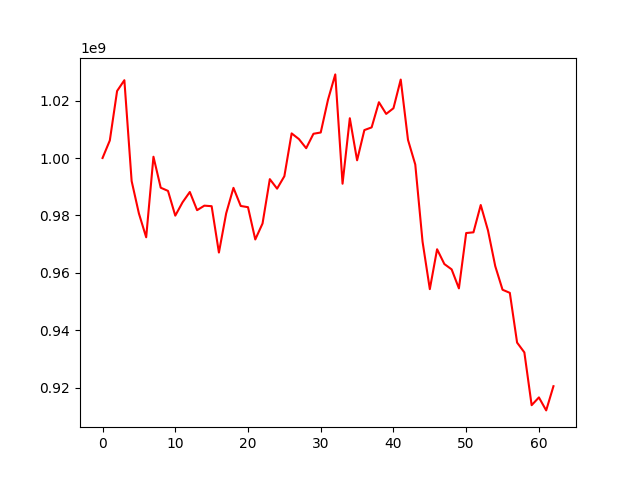

The data file committed next to this chart (first rows):
, 0
0, 1000000000
1, 1006119173
2, 1023357548
3, 1027122105
4, 991966247
5, 980655623
6, 972361034
7, 1000440069
8, 989644962
9, 988535458
10, 979906625
11, 984550498
12, 988157523
13, 981816036
14, 983391327
15, 983202762
16, 967039931
17, 980717863
18, 989597823
19, 983285716
20, 982854000
21, 971607337
22, 977173598
23, 992632334
24, 989316414
25, 993655165
26, 1008580985
27, 1006600157
28, 1003419262
29, 1008447645
30, 1008892143
31, 1020312585
32, 1029143075
33, 991033818
34, 1013859942
35, 999198399
36, 1009731505
37, 1010672310
38, 1019443820
39, 1015369690
40, 1017347855
41, 1027344871
42, 1006313199
43, 997727468
44, 970857333
45, 954293606
46, 968190099
47, 963035503
48, 961178944
49, 954554272
50, 973846014
51, 974093382
52, 983611473
53, 974728716
54, 962279156
55, 954078205
56, 952996409
57, 935659068
58, 932234732
59, 913836088
... 3 more rows
